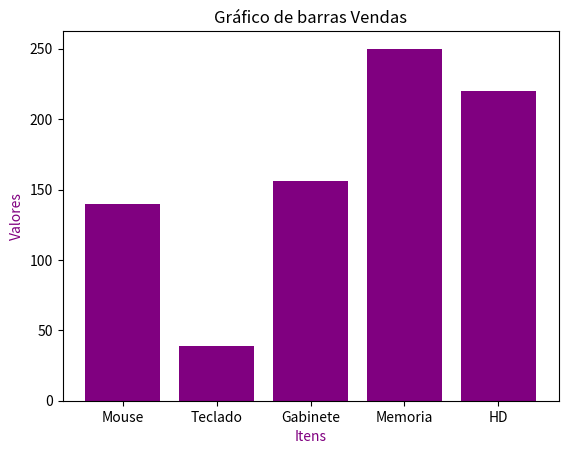

Reproduce this figure in Python.
import matplotlib.pyplot as plt


categorias = ['Mouse', 'Teclado', 'Gabinete', 'Memoria','HD']
valores = [139.9, 39, 156, 250, 219.9]


# plt.plot(categorias, valores, marker='o', linestyle='-', color='pink')
plt.title('Gráfico de barras Vendas')
plt.bar(categorias, valores, color= 'purple')
plt.xlabel('Itens', color= 'purple')
plt.ylabel('Valores', color= 'purple')
# plt.grid(True)
plt.show()
